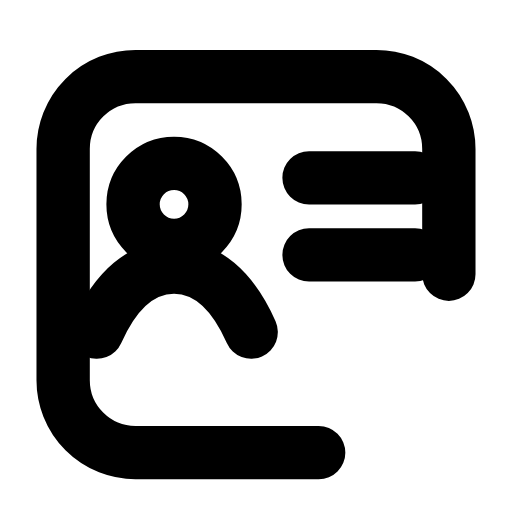
t = 0.00 s
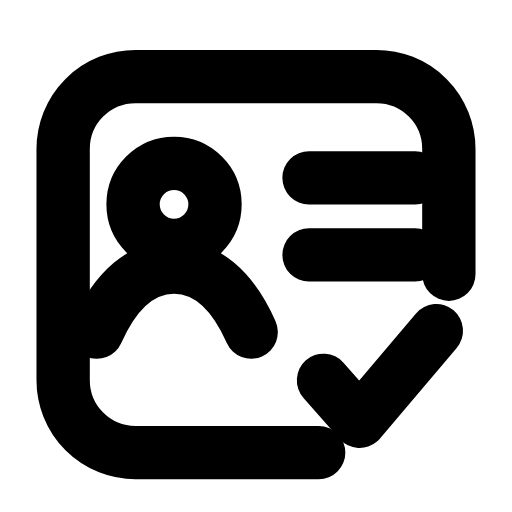
t = 0.29 s
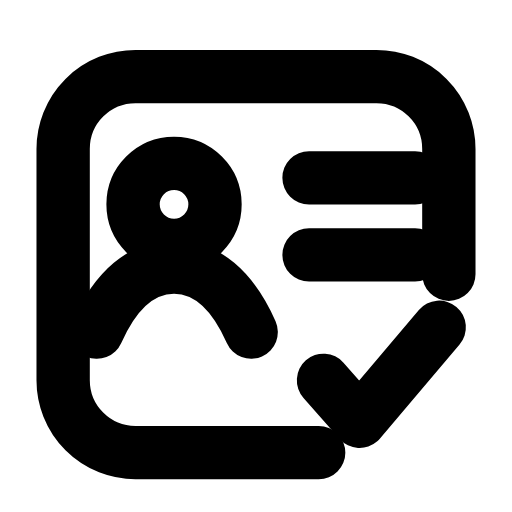
t = 0.47 s
t = 0.79 s: frame unchanged from t = 0.47 s, image omitted
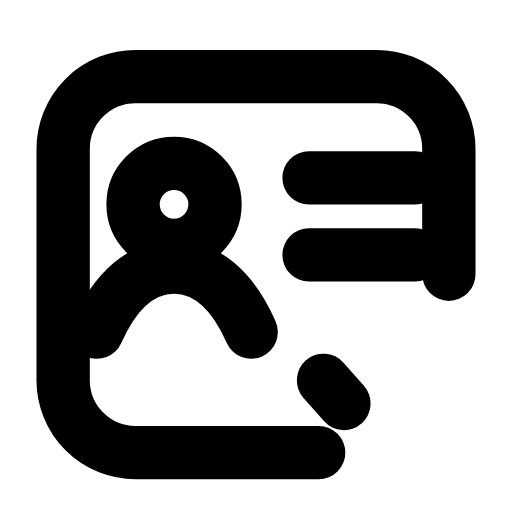
t = 1.00 s
t = 1.28 s: frame unchanged from t = 0.00 s, image omitted

The animated SVG that drew these frames (rendered in a browser with its animation timeline set to each time). Animation: 1 SMIL element (animate=1); one cycle of 1.50 s, repeats indefinitely.

<svg xmlns="http://www.w3.org/2000/svg" width="24" height="24" viewBox="0 0 24 24" fill="none"><g transform="translate(-1.56 -1.609) scale(1.13)"><path stroke="currentColor" stroke-width="2.212" stroke-linecap="round" stroke-linejoin="round" fill="none" d="M14.6 20.2L7 20.2A3 3 0 0 1 4 17.2L4 7.6A3 3 0 0 1 7 4.6L17 4.6A3 3 0 0 1 20 7.6L20 12.8"></path><circle stroke="currentColor" stroke-width="2.212" stroke-linecap="round" stroke-linejoin="round" fill="none" cx="8.6" cy="9.9" r="1.7"></circle><path stroke="currentColor" stroke-width="2.212" stroke-linecap="round" stroke-linejoin="round" fill="none" d="M5.4 15.2C6.2 13.4 7.3 12.5 8.6 12.5S11 13.4 11.8 15.2"></path><path stroke="currentColor" stroke-width="2.212" stroke-linecap="round" stroke-linejoin="round" fill="none" d="M14.2 8.8L18.6 8.8M14.2 12L18.6 12"></path><path stroke="currentColor" stroke-width="2.212" stroke-linecap="round" stroke-linejoin="round" fill="none" d="M14.8 17.2L16.3 18.9L19.6 15" stroke-dasharray="7.4"><animate attributeName="stroke-dashoffset" values="7.4;7.4;0;0;7.4;7.4;7.4" keyTimes="0;0.0675;0.315;0.6;0.855;0.9;1" dur="1.5s" repeatCount="indefinite" calcMode="spline" keySplines="0.16 1 0.3 1;0.16 1 0.3 1;0.16 1 0.3 1;0.16 1 0.3 1;0.16 1 0.3 1;0.16 1 0.3 1"/></path></g></svg>
